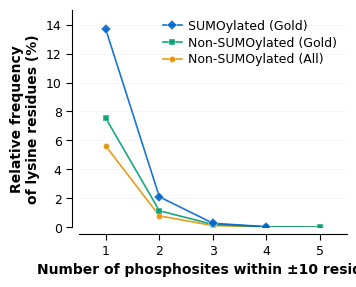

Source code (Python):
import matplotlib.pyplot as plt
from collections import Counter
import os
import pandas as pd

non_sumo_gold_relative_distribution =  [(0, 91.12266585699105), (1, 7.53377865492637), 
                                        (2, 1.1310156368604827), (3, 0.18217701533323213), 
                                        (4, 0.026567481402763018), (5, 0.003795354486109003)]
sumo_relative_distribution =  [(0, 83.93332561639079), (1, 13.68213913647413), 
                               (2, 2.0951499016089827), (3, 0.26623451788401437), 
                               (4, 0.023150827642088204)]
non_sumo_relative_distribution = [(0, 93.49330872173512), (1, 5.608367943393324), 
                                  (2, 0.7768035686817413), (3, 0.1045992924165513), 
                                  (4, 0.015382248884786957), (5, 0.0015382248884786955)]

# Font parameters
import matplotlib
matplotlib.rcParams['ps.fonttype'] = 3
matplotlib.rcParams['pdf.fonttype'] = 3
plt.rcParams['font.family'] = 'sans-serif'
plt.rcParams['font.sans-serif'] = ['Arial', 'Helvetica', 'DejaVu Sans']
plt.rcParams['axes.linewidth'] = 0.8
plt.rcParams['xtick.major.width'] = 0.8
plt.rcParams['ytick.major.width'] = 0.8
plt.rcParams['xtick.major.size'] = 4
plt.rcParams['ytick.major.size'] = 4

# Create figure and axes
fig, ax = plt.subplots(figsize=(3.5, 2.8), dpi=600)
marker_size = 5
line_width = 1.2
alpha_value = 0.9


# SUMOylated sites in Gold set
sumo_x = [item[0] for item in sumo_relative_distribution if item[0] >= 1]
sumo_y = [item[1] for item in sumo_relative_distribution if item[0] >= 1]
ax.plot(
    sumo_x,
    sumo_y,
    marker='D',                    
    markersize=marker_size,
    markeredgecolor='white',
    markeredgewidth=0.3,
    linestyle='-',
    linewidth=line_width,
    color='#0066CC',
    alpha=alpha_value,
    label='SUMOylated (Gold)',
    zorder=3
)


# Non-SUMOylated sites in Gold set
non_sumo_gold_x = [item[0] for item in non_sumo_gold_relative_distribution if item[0] >= 1]
non_sumo_gold_y = [item[1] for item in non_sumo_gold_relative_distribution if item[0] >= 1]
ax.plot(
    non_sumo_gold_x,
    non_sumo_gold_y,
    marker='s',                     
    markersize=marker_size-0.5,
    markeredgecolor='white',
    markeredgewidth=0.3,
    linestyle='-',
    linewidth=line_width,
    color='#009E73',
    alpha=alpha_value,
    label='Non-SUMOylated (Gold)',
    zorder=2
)

# Non-SUMOylated sites at any FLR
non_sumo_x = [item[0] for item in non_sumo_relative_distribution if item[0] >= 1]
non_sumo_y = [item[1] for item in non_sumo_relative_distribution if item[0] >= 1]
ax.plot(
    non_sumo_x,
    non_sumo_y,
    marker='o',                     
    markersize=marker_size-0.5,
    markeredgecolor='white',
    markeredgewidth=0.3,
    linestyle='-',
    linewidth=line_width,
    color="#E69200" ,
    alpha=alpha_value,
    label='Non-SUMOylated (All)',
    zorder=1
)


# x-axis ticks to show only values ≥ 1
max_x = max(max(non_sumo_x) if non_sumo_x else 0, 
            max(sumo_x) if sumo_x else 0, 
            max(non_sumo_gold_x) if non_sumo_gold_x else 0)
ax.set_xticks(range(1, max_x + 1))
ax.set_xlim(0.5, max_x + 0.5)

ax.set_xlabel("Number of phosphosites within ±10 residues", fontsize=10, fontweight='bold')
ax.set_ylabel("Relative frequency\nof lysine residues (%)", fontsize=10, fontweight='bold')
max_y = max(max(sumo_y) if sumo_y else 0,
            max(non_sumo_y) if non_sumo_y else 0,
            max(non_sumo_gold_y) if non_sumo_gold_y else 0)
ax.set_ylim(0, max_y * 1.1)
ax.spines["top"].set_visible(False)
ax.spines["right"].set_visible(False)
ax.spines["left"].set_position(('outward', 5))
ax.spines["bottom"].set_position(('outward', 5))
ax.grid(True, axis='y', linestyle='-', alpha=0.15, linewidth=0.5)
ax.set_axisbelow(True)
ax.tick_params(axis='x', labelsize=9)
ax.tick_params(axis='y', labelsize=9)

legend = ax.legend(
    loc='upper right',
    frameon=False,
    fontsize=9,
    handlelength=1.5,
    handletextpad=0.5,
    borderpad=0.3,
    columnspacing=0.5,
    labelspacing=0.3
)

fig.tight_layout(pad=0.5)

if not os.path.exists('output'):
        os.makedirs('output')

plt.savefig("output/phosphosites_flanking_lysine_distribution.png",
            dpi=600, 
            bbox_inches="tight",
            transparent=False,
            facecolor='white')
plt.savefig("output/phosphosites_flanking_lysine_distribution.pdf",
            dpi=600,
            bbox_inches="tight",
            transparent=False,
            facecolor='white')
